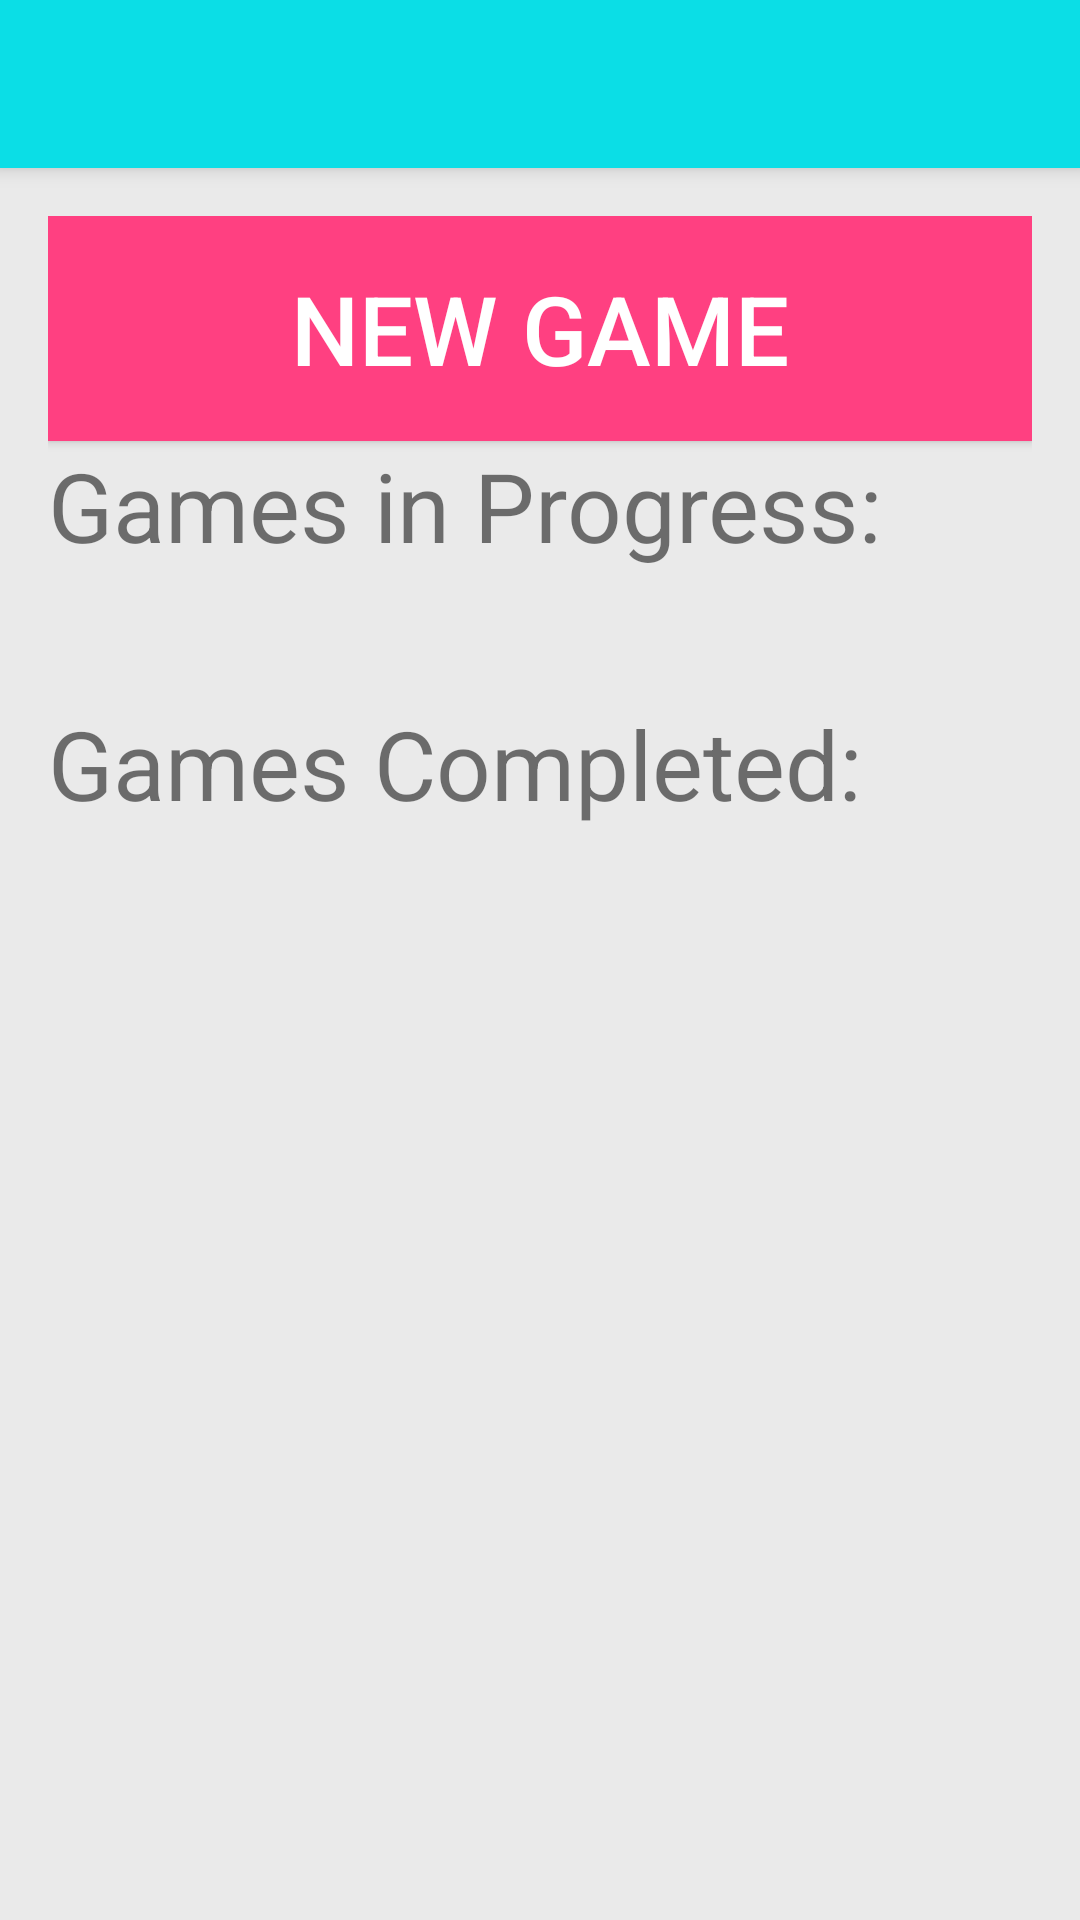

Android layout source for this screen:
<!-- AndroidManifest.xml: activity theme AppTheme.NoActionBar -->
<!-- res/layout/activity_main.xml -->
<?xml version="1.0" encoding="utf-8"?>
<android.support.design.widget.CoordinatorLayout
    xmlns:android="http://schemas.android.com/apk/res/android"
    xmlns:app="http://schemas.android.com/apk/res-auto"
    xmlns:tools="http://schemas.android.com/tools"
    android:id="@+id/activity_main"
    android:layout_width="match_parent"
    android:layout_height="match_parent"
    android:background="@color/background"
    android:orientation="vertical"
    tools:context="com.lerenard.catchphrase.MainActivity">

    <android.support.design.widget.AppBarLayout
        android:layout_width="match_parent"
        android:layout_height="wrap_content"
        android:theme="@style/AppTheme.AppBarOverlay">
        <android.support.v7.widget.Toolbar
            android:id="@+id/activity_main_toolbar"
            android:layout_width="match_parent"
            android:layout_height="?attr/actionBarSize"
            app:popupTheme="@style/AppTheme.PopupOverlay"/>
    </android.support.design.widget.AppBarLayout>

    <android.support.v4.widget.NestedScrollView
        android:layout_width="match_parent"
        android:layout_height="wrap_content"
        android:clipToPadding="false"
        android:padding="@dimen/activity_horizontal_margin"
        android:scrollbarStyle="outsideOverlay"
        app:layout_behavior="@string/appbar_scrolling_view_behavior">

        <LinearLayout
            android:layout_width="match_parent"
            android:layout_height="wrap_content"
            android:orientation="vertical">

            <Button
                style="@style/buttonStyle"
                android:layout_width="match_parent"
                android:layout_height="wrap_content"
                android:gravity="center_horizontal"
                android:onClick="newGame"
                android:paddingBottom="16dp"
                android:paddingTop="16dp"
                android:text="@string/new_game_button_text"/>

            <TextView
                android:layout_width="match_parent"
                android:layout_height="wrap_content"
                android:text="@string/games_in_progress"
                android:textSize="@dimen/header_text_size"/>

            <android.support.v7.widget.RecyclerView
                android:id="@+id/game_in_progress_list"
                android:layout_width="match_parent"
                android:layout_height="wrap_content"
                android:nestedScrollingEnabled="false"/>

            <TextView
                android:id="@+id/empty_in_progress_games_text_view"
                android:layout_width="match_parent"
                android:layout_height="wrap_content"
                android:gravity="center"
                android:textSize="@dimen/header_text_size"/>

            <TextView
                android:layout_width="match_parent"
                android:layout_height="wrap_content"
                android:text="@string/games_completed"
                android:textSize="@dimen/header_text_size"/>

            <android.support.v7.widget.RecyclerView
                android:id="@+id/game_completed_list"
                android:layout_width="match_parent"
                android:layout_height="wrap_content"
                android:nestedScrollingEnabled="false"
                app:layout_behavior="@string/appbar_scrolling_view_behavior"/>

            <TextView
                android:id="@+id/empty_completed_games_text_view"
                android:layout_width="match_parent"
                android:layout_height="wrap_content"
                android:gravity="center"
                android:textSize="@dimen/header_text_size"/>

        </LinearLayout>
    </android.support.v4.widget.NestedScrollView>
</android.support.design.widget.CoordinatorLayout>
<!-- resources referenced by this layout -->
<resources>
  <color name="background">#eaeaea</color>
  <dimen name="activity_horizontal_margin">16dp</dimen>
  <dimen name="header_text_size">32sp</dimen>
  <string name="games_completed">Games Completed:</string>
  <string name="games_in_progress">Games in Progress:</string>
  <string name="new_game_button_text">New Game</string>
  <style name="AppTheme.AppBarOverlay" parent="ThemeOverlay.AppCompat.Dark.ActionBar" />
  <style name="AppTheme.PopupOverlay" parent="ThemeOverlay.AppCompat.Light" />
  <style name="buttonStyle" parent="Widget.AppCompat.Button">
          <item name="android:background">@color/colorAccent</item>
          <item name="android:clickable">true</item>
          <item name="android:foreground">?attr/selectableItemBackground</item>
          <item name="android:textColor">@android:color/white</item>
          <item name="android:textSize">@dimen/button_text_size</item>
      </style>
  <style name="AppTheme.NoActionBar" parent="Theme.AppCompat.Light.NoActionBar">
          <item name="colorPrimary">@color/colorPrimary</item>
          <item name="colorPrimaryDark">@color/colorPrimaryDark</item>
          <item name="colorAccent">@color/colorAccent</item>
          <item name="colorControlHighlight">@color/ripple</item>
      </style>
  <color name="colorAccent">#ff4081</color>
  <dimen name="button_text_size">32sp</dimen>
  <color name="colorPrimary">#0bdee6</color>
  <color name="colorPrimaryDark">#0ba1e6</color>
  <color name="ripple">@android:color/white</color>
</resources>
